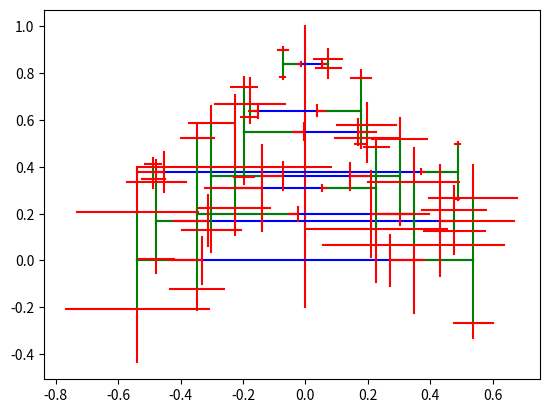

Python code for this plot:
# -*- coding: utf-8 -*-
"""
Created on Mon Oct 16 20:01:48 2017

Creat random tree

[redacted]
"""

import numpy as np
import matplotlib.pyplot as plt

N = 100
dx = 1 / N

# define probability
def prob_split(distance_from_last_split):

    p = distance_from_last_split

    return p


# first splits
points = []
points.append(0)
n_splits = 0
r = np.random.rand(N)
for i in range(0, N):

    x = i * dx
    if r[i] < prob_split(x - points[-1]):
        points.append(x)

        n_splits += 1

average_length_between_splits = np.mean(np.array(points)[1:] - np.array(points)[0:-1])

# second split
length = []
total_length = []
second_points = []
for i in range(0, len(points)):
    length.append(np.random.beta(2, 2) * (1 - points[i]))

    x = points[i]
    if i % 2 == 0:
        y = length[i]
    else:
        y = -length[i]

    second_points.append([x, 0, x, length[i]])
    second_points.append([x, 0, x, -length[i]])
    total_length.append(points[i] + length[-1])
    total_length.append(points[i] + length[-1])


def plot_points(points, color):
    for i in range(len(points)):
        plt.plot([points[i][1], points[i][3]], [points[i][0], points[i][2]], color)


def make_lines(second_points, total_length_old):
    # third split
    length = []
    third_points = []
    total_length_old = []
    for i in range(0, len(second_points)):
        length.append(np.random.beta(2, 2) * (1 - total_length[i]))
        # total_length[i] += length[-1]

        s1 = np.sign(second_points[i][2] - second_points[i][0])
        s2 = np.sign(second_points[i][3] - second_points[i][1])
        print(s1, s2)

        if s1 == 0 or s1 < 0:
            third_points.append(
                [
                    second_points[i][2],
                    second_points[i][3],
                    second_points[i][2] - length[-1],
                    second_points[i][3],
                ]
            )
        if s1 == 0 or s1 > 0:
            third_points.append(
                [
                    second_points[i][2],
                    second_points[i][3],
                    second_points[i][2] + length[-1],
                    second_points[i][3],
                ]
            )
        if s2 == 0 or s2 < 0:
            third_points.append(
                [
                    second_points[i][2],
                    second_points[i][3],
                    second_points[i][2],
                    second_points[i][3] + length[-1],
                ]
            )
        if s2 == 0 or s2 > 0:
            third_points.append(
                [
                    second_points[i][2],
                    second_points[i][3],
                    second_points[i][2],
                    second_points[i][3] - length[-1],
                ]
            )

        total_length_old.append(total_length[i] + length[i])
        total_length_old.append(total_length[i] + length[i])
        total_length_old.append(total_length[i] + length[i])

    return third_points, total_length_old


third_points, total_length = make_lines(second_points, total_length)
fourth_points, total_length = make_lines(third_points, total_length)

fig = plt.figure()
plt.plot([0, 0], [-0.2, 1], "r")

plot_points(second_points, "b")
plot_points(third_points, "g")
plot_points(fourth_points, "r")
